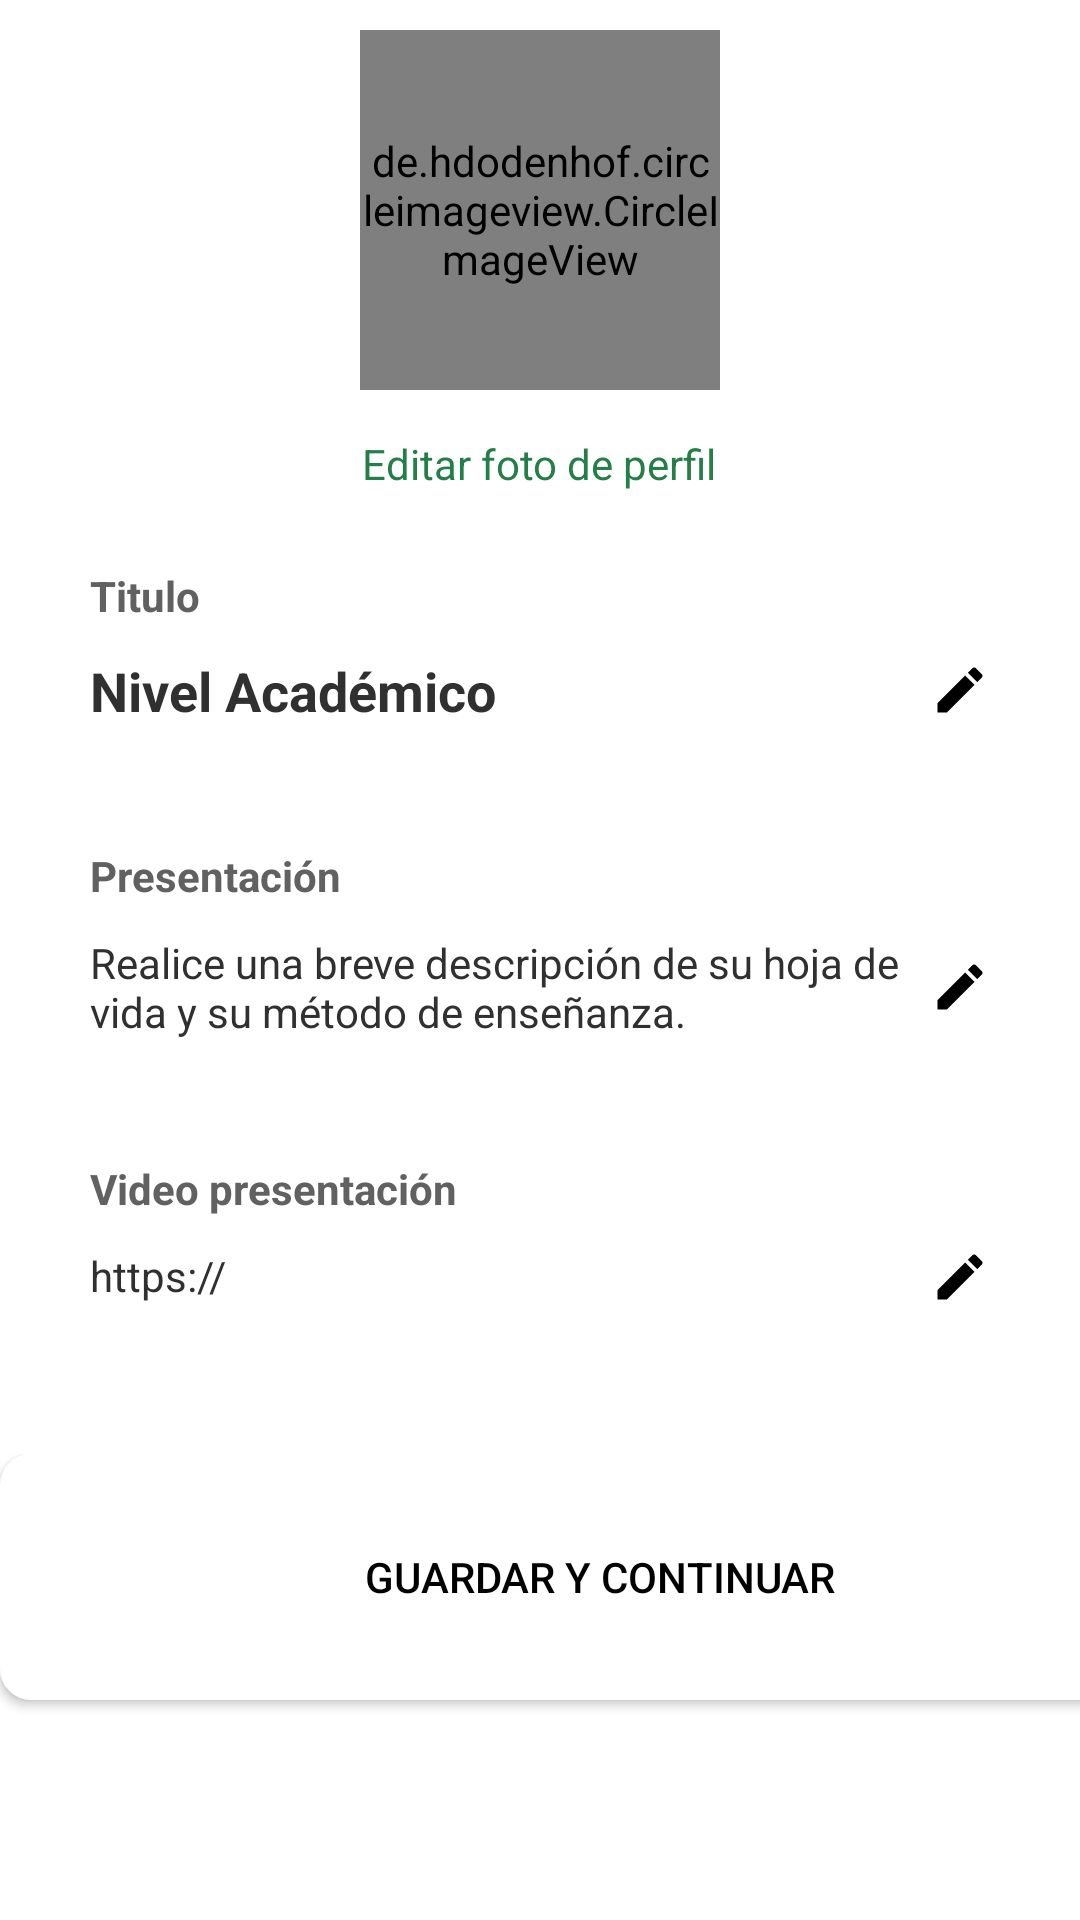

Android layout source for this screen:
<!-- AndroidManifest.xml: application theme Theme.ACADEMICAIDPROYECTO -->
<!-- res/layout/activity_informacion_academica.xml -->
<?xml version="1.0" encoding="utf-8"?>
<androidx.constraintlayout.widget.ConstraintLayout xmlns:android="http://schemas.android.com/apk/res/android"
    xmlns:app="http://schemas.android.com/apk/res-auto"
    xmlns:tools="http://schemas.android.com/tools"
    android:layout_width="match_parent"
    android:layout_height="match_parent"
    tools:context=".View.Activity.Informacion_academica">

    <ScrollView
        android:layout_width="match_parent"
        android:layout_height="match_parent">

        <LinearLayout
            android:layout_width="match_parent"
            android:layout_height="wrap_content"
            android:orientation="vertical">

            <de.hdodenhof.circleimageview.CircleImageView
                android:id="@+id/imagen_tutor"
                android:layout_width="120dp"
                android:layout_height="120dp"
                android:layout_gravity="center"
                android:layout_margin="10dp"
                android:src="@drawable/ic_perfil_foto"
                app:civ_border_color="@color/verde"
                app:civ_border_width="3dp" />

            <TextView
                android:id="@+id/tveditar_fotoperfil"
                android:layout_width="wrap_content"
                android:layout_height="wrap_content"
                android:text="@string/foto_perfil"
                android:textSize="14sp"
                android:layout_margin="5dp"
                android:textColor="@color/verde_oscuro"
                android:textStyle="normal"
                android:layout_gravity="center"/>

            <LinearLayout
                android:id="@+id/edll_titulo_tutor"
                android:layout_width="match_parent"
                android:layout_height="match_parent"
                android:orientation="vertical">

                <TextView
                    android:layout_width="90dp"
                    android:layout_height="wrap_content"
                    android:layout_gravity="center_vertical"
                    android:layout_marginLeft="30dp"
                    android:layout_marginTop="20dp"
                    android:layout_marginBottom="5dp"
                    android:text="@string/titulo"
                    android:textColor="@color/gris"
                    android:textSize="14sp"
                    android:textStyle="bold" />

                <TextView
                    android:id="@+id/crear_nivel_academico"
                    android:layout_width="match_parent"
                    android:layout_height="wrap_content"
                    android:layout_gravity="center_vertical"
                    android:layout_marginLeft="30dp"
                    android:layout_marginTop="5dp"
                    android:layout_marginRight="30dp"
                    android:layout_marginBottom="20dp"
                    android:drawableRight="@drawable/ic_editar"
                    android:text="@string/nivel_aca"
                    android:clickable="true"
                    android:textColor="@color/negro_claro"
                    android:textSize="18sp"
                    android:textStyle="bold" />
            </LinearLayout>

            <LinearLayout
                android:id="@+id/edll_presentacio_tutor"
                android:layout_width="match_parent"
                android:layout_height="match_parent"
                android:orientation="vertical">

                <TextView
                    android:layout_width="90dp"
                    android:layout_height="wrap_content"
                    android:layout_gravity="center_vertical"
                    android:layout_marginLeft="30dp"
                    android:layout_marginTop="20dp"
                    android:layout_marginBottom="5dp"
                    android:text="@string/presentacion"

                    android:textColor="@color/gris"
                    android:textSize="14sp"
                    android:textStyle="bold" />

                <TextView
                    android:id="@+id/crear_presentacion"
                    android:layout_width="match_parent"
                    android:layout_height="wrap_content"
                    android:layout_gravity="center_vertical"
                    android:layout_marginLeft="30dp"
                    android:layout_marginTop="5dp"
                    android:layout_marginRight="30dp"
                    android:layout_marginBottom="20dp"
                    android:inputType="textMultiLine"
                    android:clickable="true"
                    android:drawableRight="@drawable/ic_editar"
                    android:text="@string/present_hojavida"
                    android:textColor="@color/negro_claro"
                    android:textSize="14sp"
                    android:textStyle="normal" />
            </LinearLayout>

            <LinearLayout
                android:id="@+id/edll_video_presentacion_tutor"
                android:layout_width="match_parent"
                android:layout_height="match_parent"
                android:orientation="vertical">

                <TextView
                    android:layout_width="wrap_content"
                    android:layout_height="wrap_content"
                    android:layout_gravity="center_vertical"
                    android:layout_marginLeft="30dp"
                    android:layout_marginTop="20dp"
                    android:layout_marginBottom="5dp"
                    android:text="@string/video_presen"
                    android:textColor="@color/gris"
                    android:textSize="14sp"
                    android:textStyle="bold" />

                <TextView
                    android:id="@+id/crear_presentacion_video"
                    android:layout_width="match_parent"
                    android:layout_height="wrap_content"
                    android:layout_gravity="center_vertical"
                    android:layout_marginLeft="30dp"
                    android:layout_marginTop="5dp"
                    android:layout_marginRight="30dp"
                    android:layout_marginBottom="10dp"
                    android:clickable="true"
                    android:drawableRight="@drawable/ic_editar"
                    android:text="@string/videolink"
                    android:textColor="@color/negro_claro"
                    android:textSize="14sp"
                    android:textStyle="normal" />

                <TextView
                    android:layout_width="match_parent"
                    android:layout_height="wrap_content"
                    android:layout_gravity="center_vertical"
                    android:layout_marginLeft="30dp"
                    android:layout_marginRight="30dp"
                    android:layout_marginBottom="20dp"

                    android:textColor="@color/negro_claro"
                    android:textSize="14sp"
                    android:textStyle="normal" />
            </LinearLayout>


            <LinearLayout
                android:layout_width="match_parent"
                android:layout_height="100dp">

                <Button
                    android:id="@+id/boton_recuperar"
                    android:layout_width="400dp"
                    android:layout_height="82dp"
                    android:background="@drawable/boton_pres1"
                    android:text="@string/Guardar_Continuar"
                    android:textColor="#000"
                    app:backgroundTint="@color/white"
                    app:iconTint="#FFFFFF"
                    app:layout_constraintEnd_toEndOf="parent"
                    app:layout_constraintHorizontal_bias="0.495"
                    app:layout_constraintStart_toStartOf="parent"
                    app:layout_constraintTop_toBottomOf="@+id/linearLayout2" />
            </LinearLayout>

            <LinearLayout
                android:layout_width="match_parent"
                android:layout_height="match_parent"
                android:orientation="vertical"></LinearLayout>


        </LinearLayout>


    </ScrollView>



</androidx.constraintlayout.widget.ConstraintLayout>
<!-- resources referenced by this layout -->
<resources>
  <color name="gris">#616161</color>
  <color name="negro_claro">#303030</color>
  <color name="verde">#2AA25B</color>
  <color name="verde_oscuro">#247E48</color>
  <color name="white">#FFFFFFFF</color>
  <!-- drawable boton_pres1 (drawable) -->
  <?xml version="1.0" encoding="utf-8"?>
  <selector xmlns:android="http://schemas.android.com/apk/res/android">
      <item android:state_active="true"
          android:drawable="@drawable/boton_verde2"/>
      <item android:state_active="false"
          android:drawable="@drawable/boton_verde"/>
  
  
  </selector>
  <!-- drawable ic_editar (drawable) -->
  <vector android:height="20dp" android:tint="@color/black"
      android:viewportHeight="24" android:viewportWidth="24"
      android:width="20dp" xmlns:android="http://schemas.android.com/apk/res/android">
      <path android:fillColor="@android:color/white" android:pathData="M3,17.25V21h3.75L17.81,9.94l-3.75,-3.75L3,17.25zM20.71,7.04c0.39,-0.39 0.39,-1.02 0,-1.41l-2.34,-2.34c-0.39,-0.39 -1.02,-0.39 -1.41,0l-1.83,1.83 3.75,3.75 1.83,-1.83z"/>
  </vector>
  <!-- drawable ic_perfil_foto (drawable) -->
  <vector android:height="100dp" android:tint="@color/verde"
      android:viewportHeight="24" android:viewportWidth="24"
      android:width="100dp" xmlns:android="http://schemas.android.com/apk/res/android">
      <path android:fillColor="@android:color/white" android:pathData="M12,12c2.21,0 4,-1.79 4,-4s-1.79,-4 -4,-4 -4,1.79 -4,4 1.79,4 4,4zM12,14c-2.67,0 -8,1.34 -8,4v2h16v-2c0,-2.66 -5.33,-4 -8,-4z"/>
  </vector>
  <string name="Guardar_Continuar">Guardar y Continuar</string>
  <string name="foto_perfil">Editar foto de perfil</string>
  <string name="nivel_aca">Nivel Académico</string>
  <string name="present_hojavida">Realice una breve descripción de su hoja de vida y su método de enseñanza.</string>
  <string name="presentacion">Presentación</string>
  <string name="titulo">Titulo</string>
  <string name="video_presen">Video presentación</string>
  <string name="videolink">https://</string>
  <style name="Theme.ACADEMICAIDPROYECTO" parent="Theme.MaterialComponents.Light">
          
          <item name="colorPrimary">@color/purple_200</item>
          <item name="colorPrimaryVariant">@color/purple_700</item>
          <item name="colorOnPrimary">@color/black</item>
          
          <item name="colorSecondary">@color/teal_200</item>
          <item name="colorSecondaryVariant">@color/teal_200</item>
          <item name="colorOnSecondary">@color/black</item>
          
          <item name="android:statusBarColor" tools:targetApi="l">?attr/colorPrimaryVariant</item>
          
      </style>
  <!-- drawable boton_verde2 (drawable) -->
  <?xml version="1.0" encoding="utf-8"?>
  <shape xmlns:android="http://schemas.android.com/apk/res/android">
      <solid android:color="@color/verde_oscuro"/>
      <corners android:radius="10dp"/>
      <stroke android:width="1dp" android:color="@color/acuamarina"/>
  </shape>
  <!-- drawable boton_verde (drawable) -->
  <?xml version="1.0" encoding="utf-8"?>
  <shape xmlns:android="http://schemas.android.com/apk/res/android">
      <solid android:color="@color/verde"/>
      <corners android:radius="10dp"/>
      <stroke android:width="1dp" android:color="@color/acuamarina"/>
  </shape>
  <color name="black">#FF000000</color>
  <color name="purple_200">#FFBB86FC</color>
  <color name="purple_700">#FF3700B3</color>
  <color name="teal_200">#FF03DAC5</color>
  <color name="acuamarina">#2B9B84</color>
</resources>
